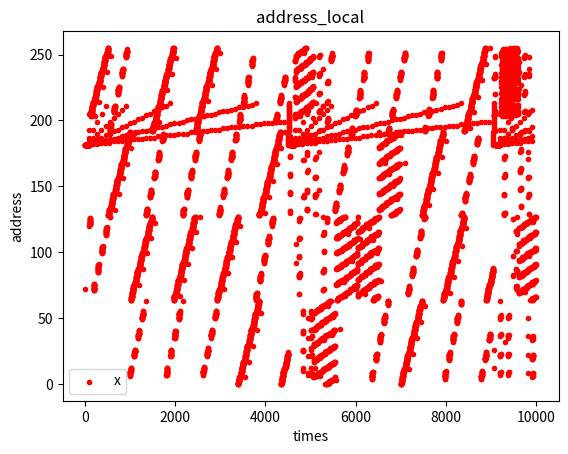

Write the Python code that produced this figure.
import numpy as np 
import matplotlib.pyplot as plt
result_list=[]
address_count=0
address_list=[]
page_list=[]

def Fibonacci_Recursion_tool(n):
    global address_count
    global address_list
    address_count+=2
    address_list.append(id(n))
    address_list.append(id(Fibonacci_Recursion_tool))
    if n <= 0:
        address_count+=1
        address_list.append(id(0))
        return 0
    elif n == 1:
        address_count+=1
        address_list.append(id(1))
        return 1
    else:
        address_count+=1
        tmp = Fibonacci_Recursion_tool(n - 1) + Fibonacci_Recursion_tool(n - 2)
        address_list.append(id(tmp))
        return tmp


def Fibonacci_Recursion(n):
    global address_count
    global address_list
    for i in range(1, n + 1): 
        address_count+=1
        result_list.append(Fibonacci_Recursion_tool(i))
        address_list.append(id(result_list[-1]))
    return result_list

def Space_array():
    global address_list
    global address_count
    tmp2=[]
    for i in range(90):
        tmp2.append([])
        Time_array()
        for j in range(50):
            tmp2[i].append(2**i*j*8)
            address_count+=1
            address_list.append(id(tmp2[i][j]))
            
def Time_array():
    global address_count
    global address_list
    tmp1=[]
    for i in range(90):
        tmp1.append([])
        for j in range(50):
            tmp1[i].append(j)
    for i in range(50):
        for j in range(90):
            tmp1[j][i]=2**j*i*3
            address_count+=1
            address_list.append(id(tmp1[j][i]))

def main():
    global address_count
    global address_list
    global page_list
    address_count+=2
    #address_list.append(id(Fibonacci_Recursion(15)))
    address_list.append(id(Time_array))
    address_list.append(id(Space_array()))
    address_list=address_list[:10000]
    
    #print(address_list)
    f = open('addresses-locality.txt','a')
    for address in address_list:
        address = address & 0xFFFF
        PageNum = address >>8
        PageNum%=256 
        offset = address & 0xFF
        offset%=256
        address = int(PageNum<<8)+offset
        page_list.append(PageNum)
        #进行简单的页码，偏移量计算，便于读取backing_store
        #print(PageNum)
        #print(offset)
        #print(address)
        f.write(str(address))
        f.write("\n")
    f.close()
    page_list=page_list[:10000]
    x = np.arange(1,10001)
    y = page_list
    fig = plt.figure()
    ax1 = fig.add_subplot(111)
    ax1.set_title('address_local')
    plt.xlabel('times')
    plt.ylabel('address')
    ax1.scatter(x,y,c='r',marker='.')
    plt.legend('x1')
    #plt.show()
    plt.savefig('1.png')
    
main()
